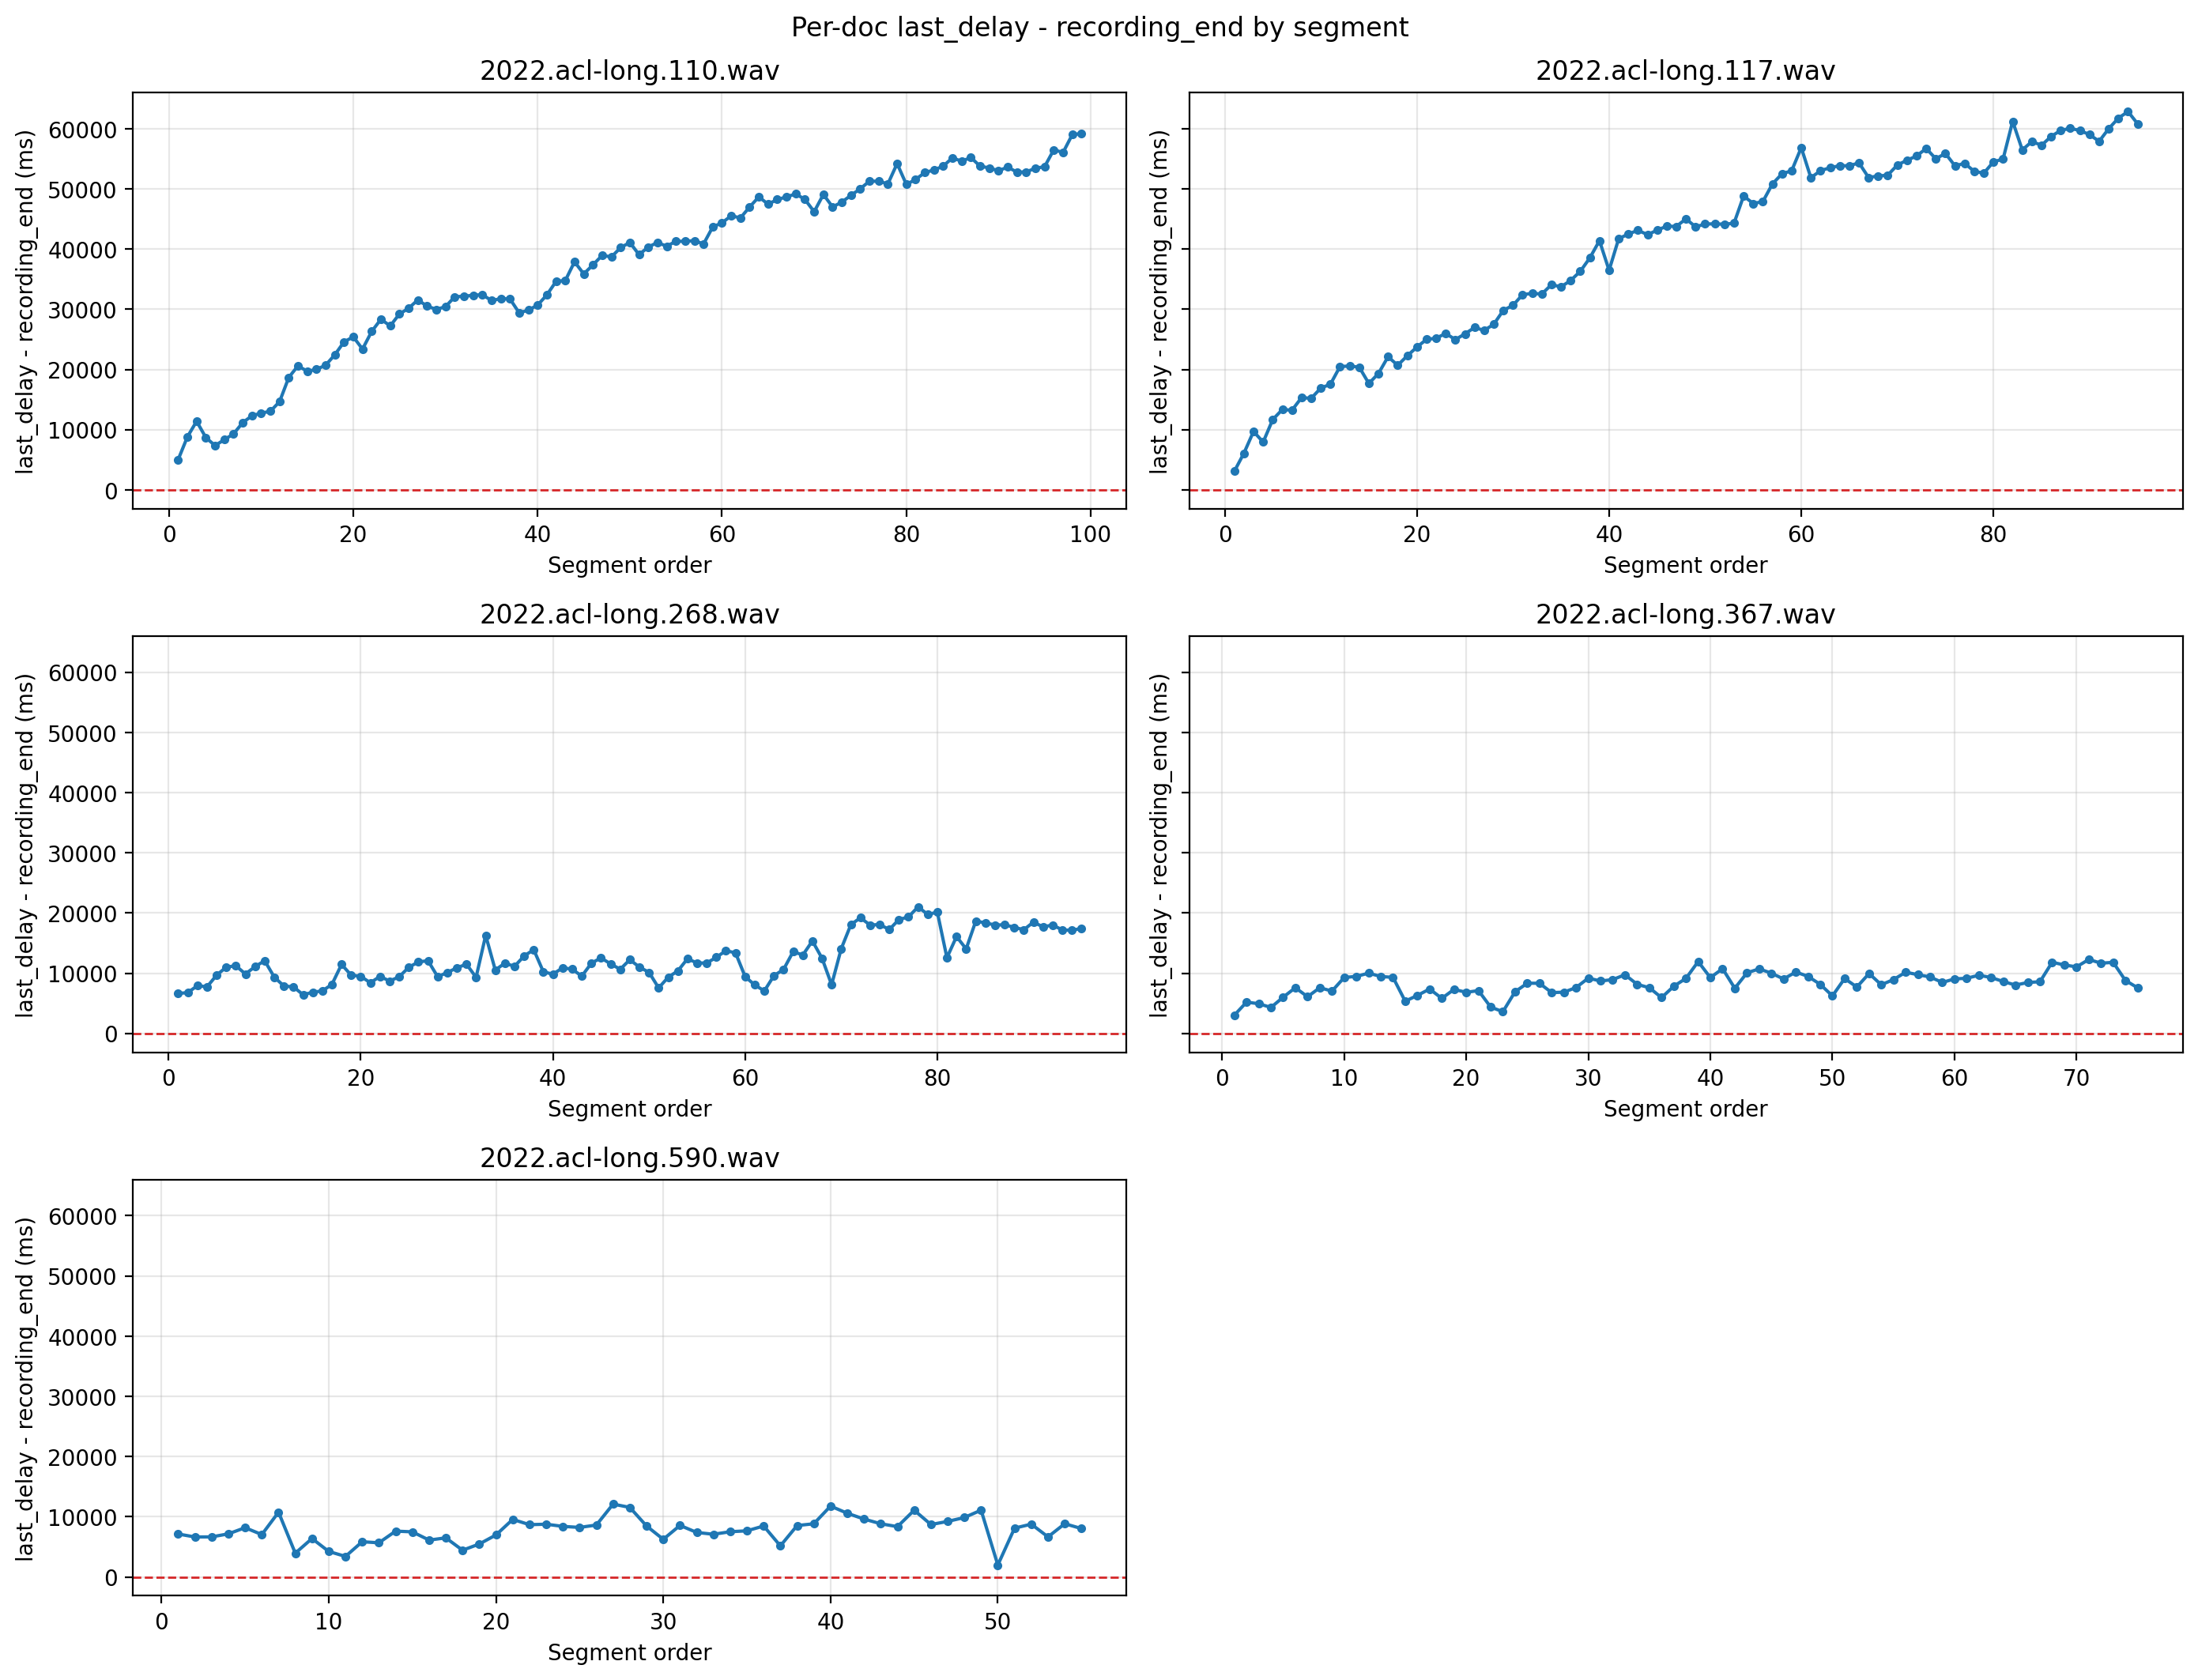

The table this chart was drawn from, first rows:
doc_id, seg_id, last_delay, recording_end, gap
2022.acl-long.110.wav, 1, 7977, 2950, 5027
2022.acl-long.110.wav, 2, 15226, 6424, 8802
2022.acl-long.110.wav, 3, 16700, 5313, 11387
2022.acl-long.110.wav, 4, 22236, 13550, 8686
2022.acl-long.110.wav, 5, 17425, 10077, 7348
2022.acl-long.110.wav, 6, 18128, 9799, 8329
2022.acl-long.110.wav, 7, 14188, 4905, 9283
2022.acl-long.110.wav, 8, 19261, 8098, 11163
2022.acl-long.110.wav, 9, 24000, 11703, 12297
2022.acl-long.110.wav, 10, 15695, 2948, 12747
2022.acl-long.110.wav, 11, 15007, 1963, 13044
2022.acl-long.110.wav, 12, 31402, 16753, 14649
2022.acl-long.110.wav, 13, 26008, 7334, 18674
2022.acl-long.110.wav, 14, 34392, 13788, 20604
2022.acl-long.110.wav, 15, 23016, 3329, 19687
2022.acl-long.110.wav, 16, 25326, 5324, 20002
2022.acl-long.110.wav, 17, 24680, 3971, 20709
2022.acl-long.110.wav, 18, 32768, 10319, 22449
2022.acl-long.110.wav, 19, 37069, 12485, 24584
2022.acl-long.110.wav, 20, 29522, 4110, 25412
2022.acl-long.110.wav, 21, 27730, 4349, 23381
2022.acl-long.110.wav, 22, 31039, 4712, 26327
2022.acl-long.110.wav, 23, 35425, 7079, 28346
2022.acl-long.110.wav, 24, 37683, 10459, 27224
2022.acl-long.110.wav, 25, 39782, 10578, 29204
2022.acl-long.110.wav, 26, 40163, 9999, 30164
2022.acl-long.110.wav, 27, 37057, 5511, 31546
2022.acl-long.110.wav, 28, 40123, 9598, 30525
2022.acl-long.110.wav, 29, 33881, 3910, 29971
2022.acl-long.110.wav, 30, 36649, 6227, 30422
2022.acl-long.110.wav, 31, 36400, 4332, 32068
2022.acl-long.110.wav, 32, 35607, 3443, 32164
2022.acl-long.110.wav, 33, 34620, 2307, 32313
2022.acl-long.110.wav, 34, 36192, 3763, 32429
2022.acl-long.110.wav, 35, 36409, 4985, 31424
2022.acl-long.110.wav, 36, 36622, 4852, 31770
2022.acl-long.110.wav, 37, 37409, 5707, 31702
2022.acl-long.110.wav, 38, 32657, 3268, 29389
2022.acl-long.110.wav, 39, 35209, 5345, 29864
2022.acl-long.110.wav, 40, 33903, 3211, 30692
2022.acl-long.110.wav, 41, 38351, 5970, 32381
2022.acl-long.110.wav, 42, 38660, 4031, 34629
2022.acl-long.110.wav, 43, 37369, 2603, 34766
2022.acl-long.110.wav, 44, 50483, 12603, 37880
2022.acl-long.110.wav, 45, 38517, 2647, 35870
2022.acl-long.110.wav, 46, 42755, 5385, 37370
2022.acl-long.110.wav, 47, 49408, 10459, 38949
2022.acl-long.110.wav, 48, 43726, 5032, 38694
2022.acl-long.110.wav, 49, 46294, 6068, 40226
2022.acl-long.110.wav, 50, 44384, 3289, 41095
2022.acl-long.110.wav, 51, 42473, 3404, 39069
2022.acl-long.110.wav, 52, 44328, 3993, 40335
2022.acl-long.110.wav, 53, 44654, 3564, 41090
2022.acl-long.110.wav, 54, 42707, 2247, 40460
2022.acl-long.110.wav, 55, 45259, 3968, 41291
2022.acl-long.110.wav, 56, 43166, 1887, 41279
2022.acl-long.110.wav, 57, 43457, 2064, 41393
2022.acl-long.110.wav, 58, 45672, 4823, 40849
2022.acl-long.110.wav, 59, 51707, 8035, 43672
2022.acl-long.110.wav, 60, 48071, 3722, 44349
... 359 more rows
